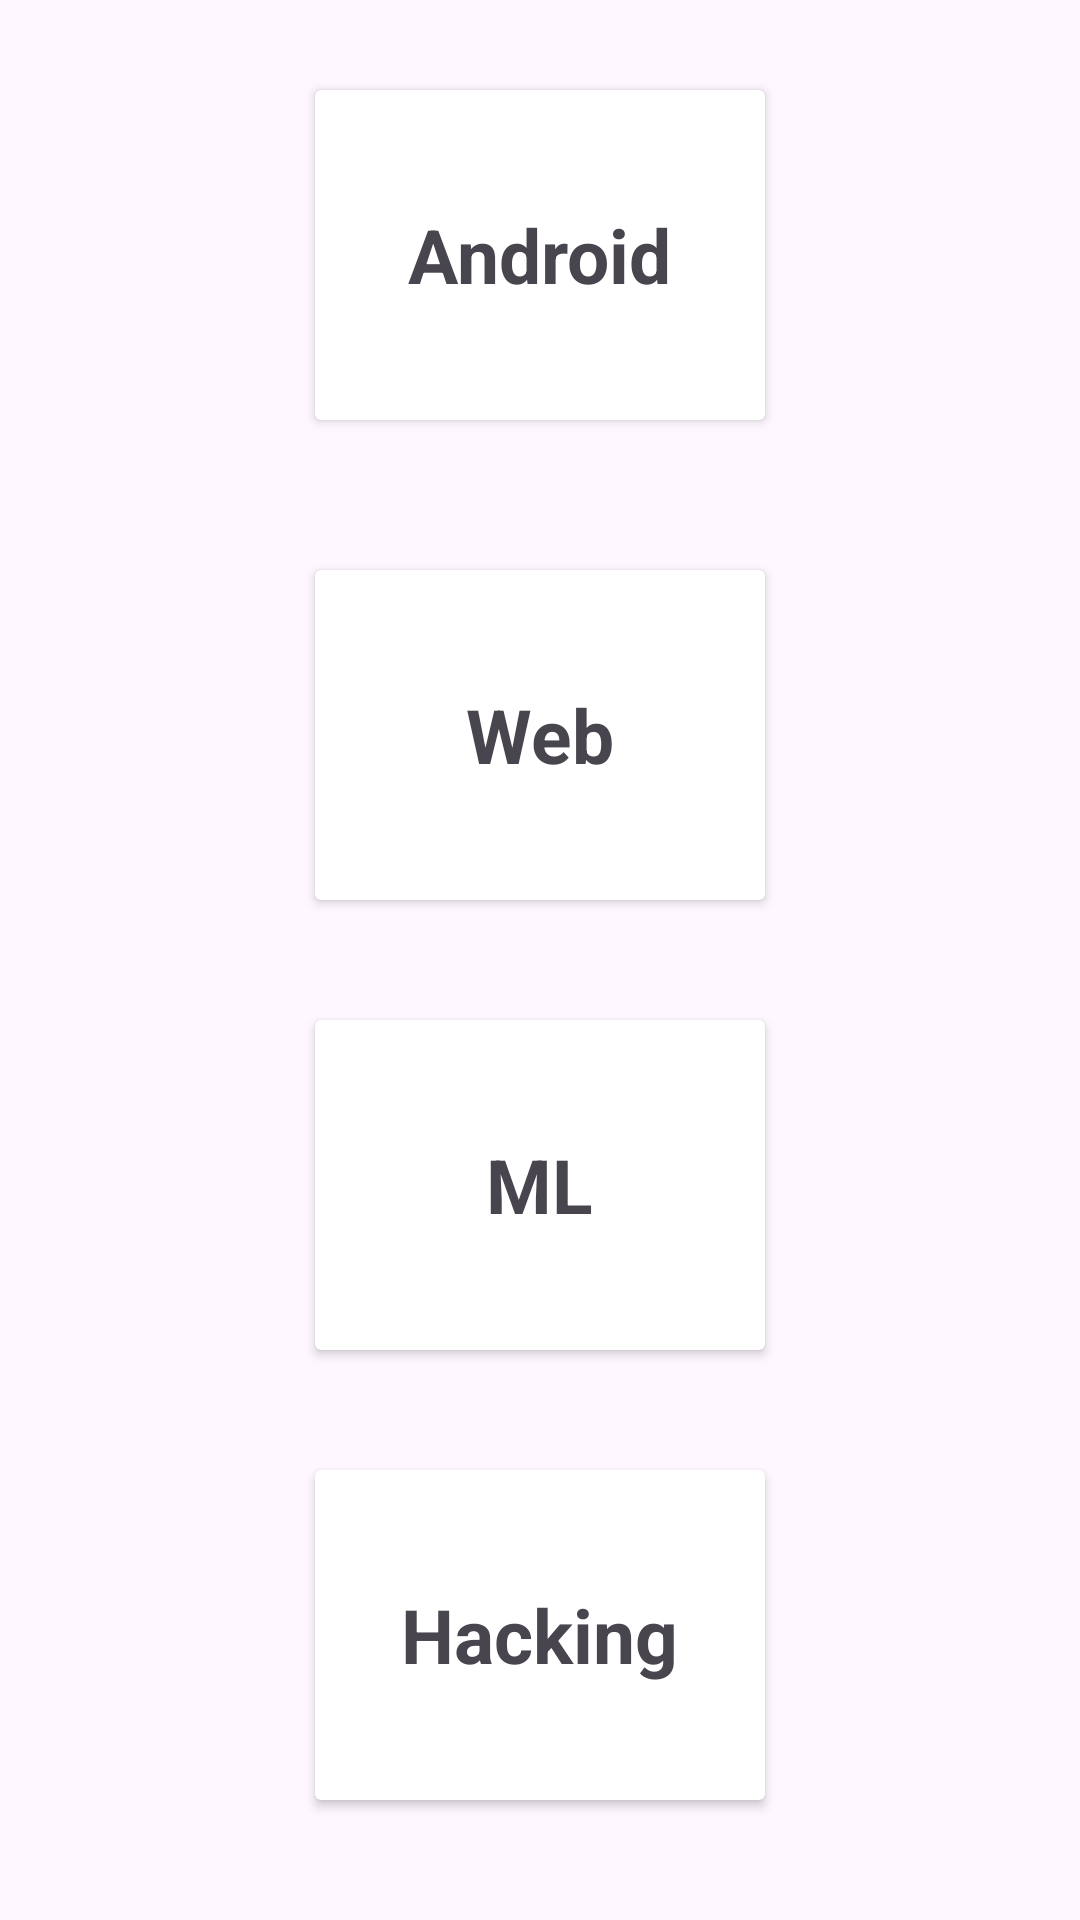

Reconstruct the res/layout file that produces this screen, plus the resources it refers to.
<!-- AndroidManifest.xml: application theme Theme.Assignment_1App -->
<!-- res/layout/activity_second.xml -->
<?xml version="1.0" encoding="utf-8"?>
<LinearLayout xmlns:android="http://schemas.android.com/apk/res/android"
    xmlns:app="http://schemas.android.com/apk/res-auto"
    xmlns:tools="http://schemas.android.com/tools"
    android:layout_width="match_parent"
    android:layout_height="match_parent"
    android:orientation="vertical"
    tools:context=".SecondActivity">


    <androidx.cardview.widget.CardView
        android:id="@+id/cardWeb"
        android:layout_width="150dp"
        android:layout_height="110dp"
        android:backgroundTint="@color/green"
        android:layout_margin="30dp"
        android:layout_gravity="center">

        <TextView

            android:layout_width="wrap_content"
            android:layout_height="wrap_content"
            android:layout_gravity="center"
            android:textStyle="bold"
            android:textSize="25sp"
            android:text="@string/android" />
    </androidx.cardview.widget.CardView>


    <androidx.cardview.widget.CardView
        android:id="@+id/cardWeb2"
        android:layout_width="150dp"
        android:layout_height="110dp"
        android:backgroundTint="@color/green"
        android:layout_margin="20dp"
        android:layout_gravity="center">

        <TextView

            android:layout_width="wrap_content"
            android:layout_height="wrap_content"
            android:layout_gravity="center"
            android:textStyle="bold"
            android:textSize="25sp"
            android:text="@string/web" />

    </androidx.cardview.widget.CardView>



    <androidx.cardview.widget.CardView
        android:id="@+id/cardWeb3"
        android:layout_width="150dp"
        android:layout_height="110dp"
        android:backgroundTint="@color/green"
        android:layout_margin="20dp"
        android:layout_gravity="center">

        <TextView

            android:layout_width="wrap_content"
            android:layout_height="wrap_content"
            android:layout_gravity="center"
            android:textStyle="bold"
            android:textSize="25sp"
            android:text="@string/ml" />

    </androidx.cardview.widget.CardView>



    <androidx.cardview.widget.CardView
        android:id="@+id/cardWeb4"
        android:layout_width="150dp"
        android:layout_height="110dp"
        android:backgroundTint="@color/green"
        android:layout_margin="20dp"
        android:layout_gravity="center">

        <TextView

            android:layout_width="wrap_content"
            android:layout_height="wrap_content"
            android:layout_gravity="center"
            android:textStyle="bold"
            android:textSize="25sp"
            android:text="@string/hacking" />

    </androidx.cardview.widget.CardView>

    <Button
        android:id="@+id/button2"
        android:layout_width="150dp"
        android:layout_height="50dp"
        android:layout_margin="40dp"
        android:layout_gravity="center"
        android:text="@string/contact_us" />


</LinearLayout>
<!-- resources referenced by this layout -->
<resources>
  <string name="android">Android</string>
  <string name="contact_us">Contact Us</string>
  <string name="hacking">Hacking</string>
  <string name="ml">ML</string>
  <string name="web">Web</string>
  <style name="Theme.Assignment_1App" parent="Base.Theme.Assignment_1App" />
  <style name="Base.Theme.Assignment_1App" parent="Theme.Material3.DayNight.NoActionBar">
          
          
      </style>
</resources>
